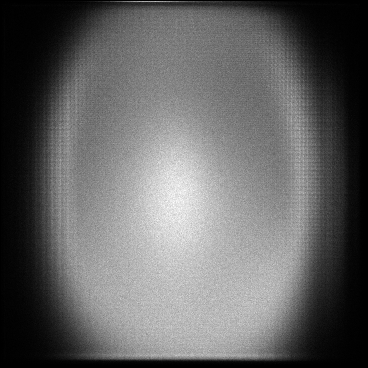

The table this chart was drawn from, first rows:
x, y, count
1, 4, 1
1, 6, 1
1, 29, 1
1, 35, 1
1, 36, 1
1, 38, 1
1, 45, 3
1, 46, 1
1, 47, 1
1, 59, 1
1, 64, 1
1, 67, 1
1, 68, 3
1, 69, 1
1, 70, 2
1, 71, 3
1, 72, 1
1, 74, 3
1, 75, 2
1, 77, 1
1, 78, 1
1, 79, 2
1, 80, 2
1, 81, 1
1, 82, 1
1, 84, 3
1, 85, 4
1, 87, 3
1, 88, 1
1, 89, 3
1, 90, 1
1, 91, 5
1, 92, 1
1, 94, 1
1, 95, 1
1, 96, 2
1, 97, 1
1, 98, 1
1, 99, 3
1, 100, 6
1, 101, 2
1, 102, 2
1, 103, 2
1, 104, 3
1, 105, 1
1, 107, 3
1, 108, 4
1, 109, 4
1, 110, 3
1, 111, 2
1, 112, 2
1, 113, 4
1, 114, 4
1, 115, 4
1, 116, 2
1, 117, 2
1, 118, 4
1, 119, 4
1, 120, 2
1, 121, 3
... 130,461 more rows
